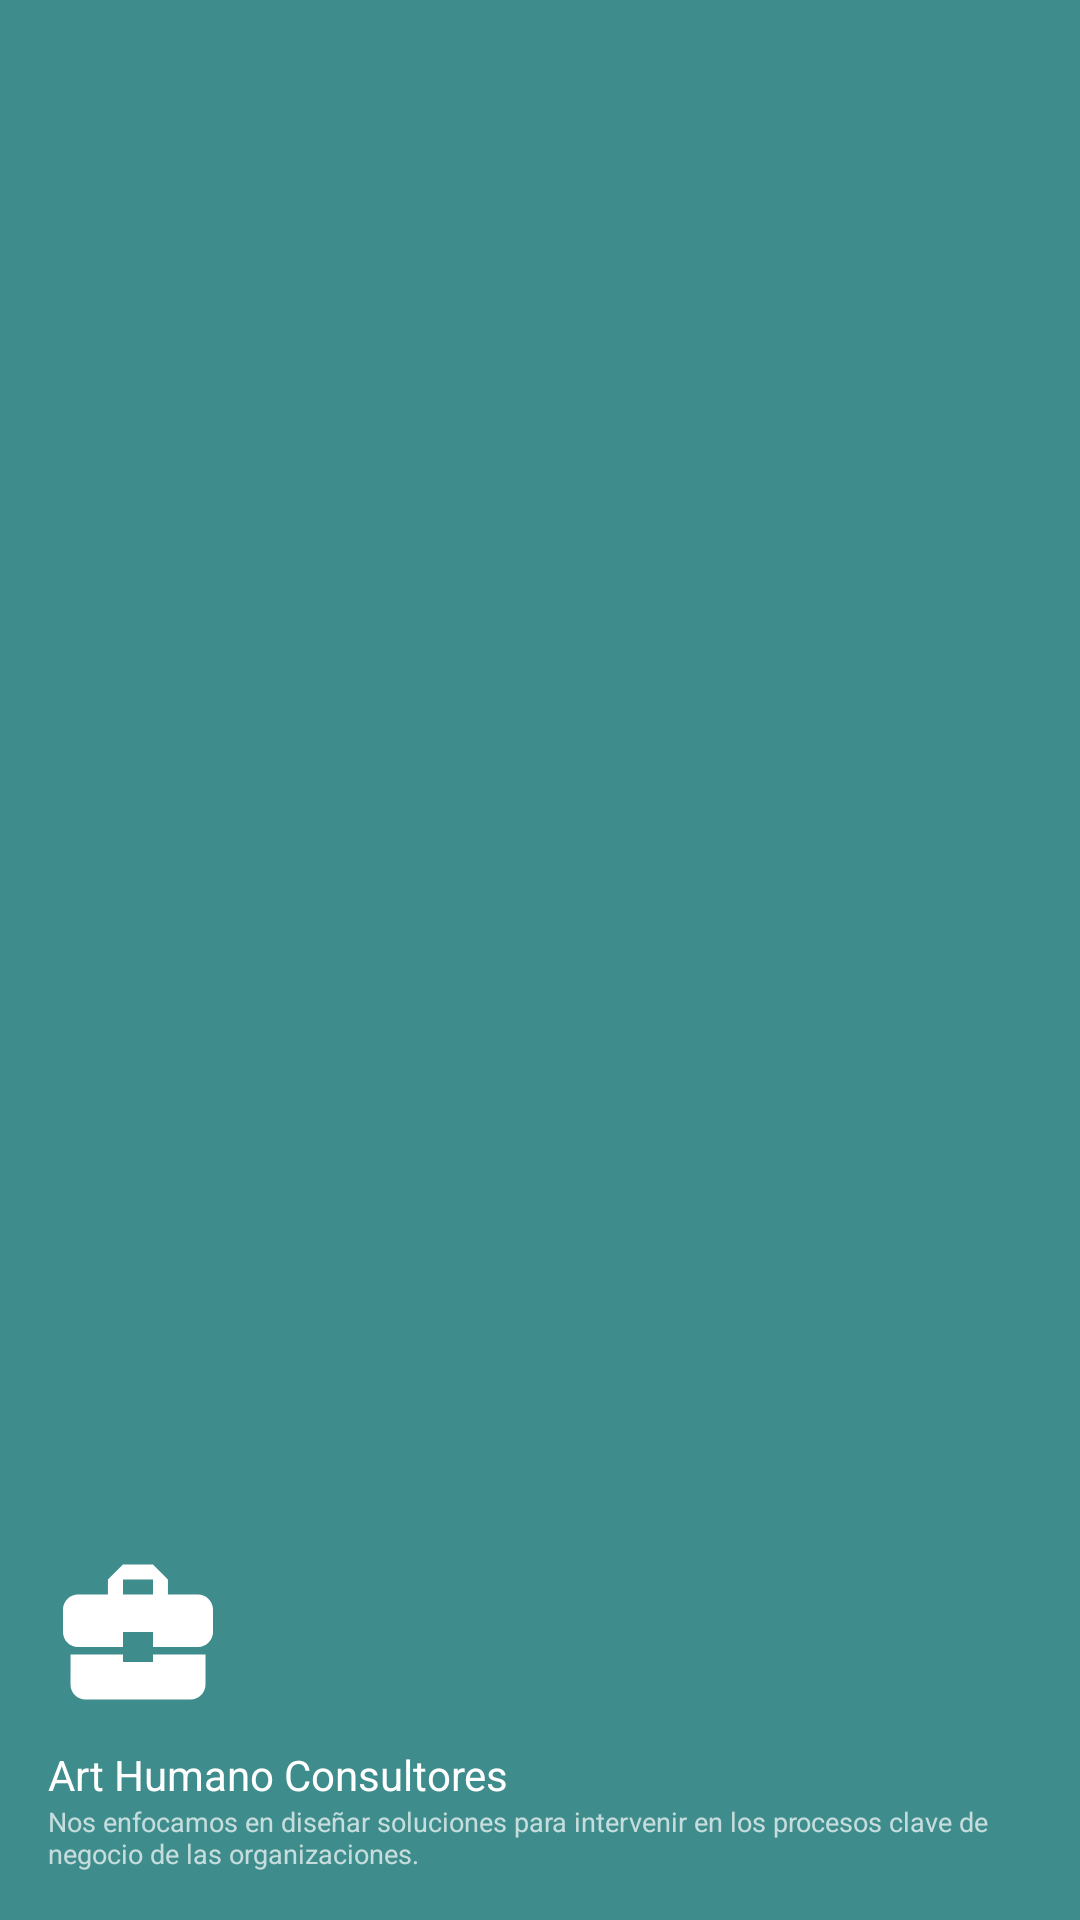

Produce the Android XML layout that renders to this screen, including the resource entries it uses.
<!-- AndroidManifest.xml: application theme Theme.Toluca_tiendaOnline -->
<!-- res/layout/nav_header.xml -->
<?xml version="1.0" encoding="utf-8"?>
<LinearLayout xmlns:android="http://schemas.android.com/apk/res/android"
    android:orientation="vertical"
    android:layout_width="match_parent"
    android:layout_height="176dp"
    android:background="@color/escarlata"
    android:gravity="bottom"
    android:padding="16dp"
    android:theme="@style/ThemeOverlay.AppCompat.Dark">

    <ImageView
        android:layout_width="wrap_content"
        android:layout_height="wrap_content"
        android:src="@drawable/consultoria_icono" />

    <TextView
        android:layout_width="wrap_content"
        android:layout_height="wrap_content"
        android:paddingTop="8dp"
        android:text="Art Humano Consultores"
        android:textAppearance="@style/TextAppearance.AppCompat.Body1"/>

    <TextView
        android:layout_width="wrap_content"
        android:layout_height="wrap_content"
        android:text="Nos enfocamos en diseñar soluciones para intervenir en los procesos clave de negocio de las organizaciones."
        android:textSize="9dp"/>

</LinearLayout>
<!-- resources referenced by this layout -->
<resources>
  <color name="escarlata">#3F8C8C</color>
  <!-- drawable consultoria_icono (drawable) -->
  <vector android:height="60dp" android:tint="#FFFFFF"
      android:viewportHeight="24" android:viewportWidth="24"
      android:width="60dp" xmlns:android="http://schemas.android.com/apk/res/android">
      <path android:fillColor="@android:color/white" android:pathData="M10,16v-1L3.01,15L3,19c0,1.11 0.89,2 2,2h14c1.11,0 2,-0.89 2,-2v-4h-7v1h-4zM20,7h-4.01L15.99,5l-2,-2h-4l-2,2v2L4,7c-1.1,0 -2,0.9 -2,2v3c0,1.11 0.89,2 2,2h6v-2h4v2h6c1.1,0 2,-0.9 2,-2L22,9c0,-1.1 -0.9,-2 -2,-2zM14,7h-4L10,5h4v2z"/>
  </vector>
  <style name="Theme.Toluca_tiendaOnline" parent="Theme.AppCompat.Light.NoActionBar">
          
          <item name="colorPrimary">@color/escarlata</item>
          <item name="colorPrimaryVariant">@color/purple_700</item>
          <item name="colorOnPrimary">@color/white</item>
          
          <item name="colorSecondary">@color/teal_200</item>
          <item name="colorSecondaryVariant">@color/teal_700</item>
          <item name="colorOnSecondary">@color/black</item>
          
          <item name="android:statusBarColor" tools:targetApi="l">?attr/colorPrimaryVariant</item>
          
      </style>
  <color name="purple_700">#FF3700B3</color>
  <color name="white">#FFFFFFFF</color>
  <color name="teal_200">#FF03DAC5</color>
  <color name="teal_700">#FF018786</color>
  <color name="black">#FF000000</color>
</resources>
